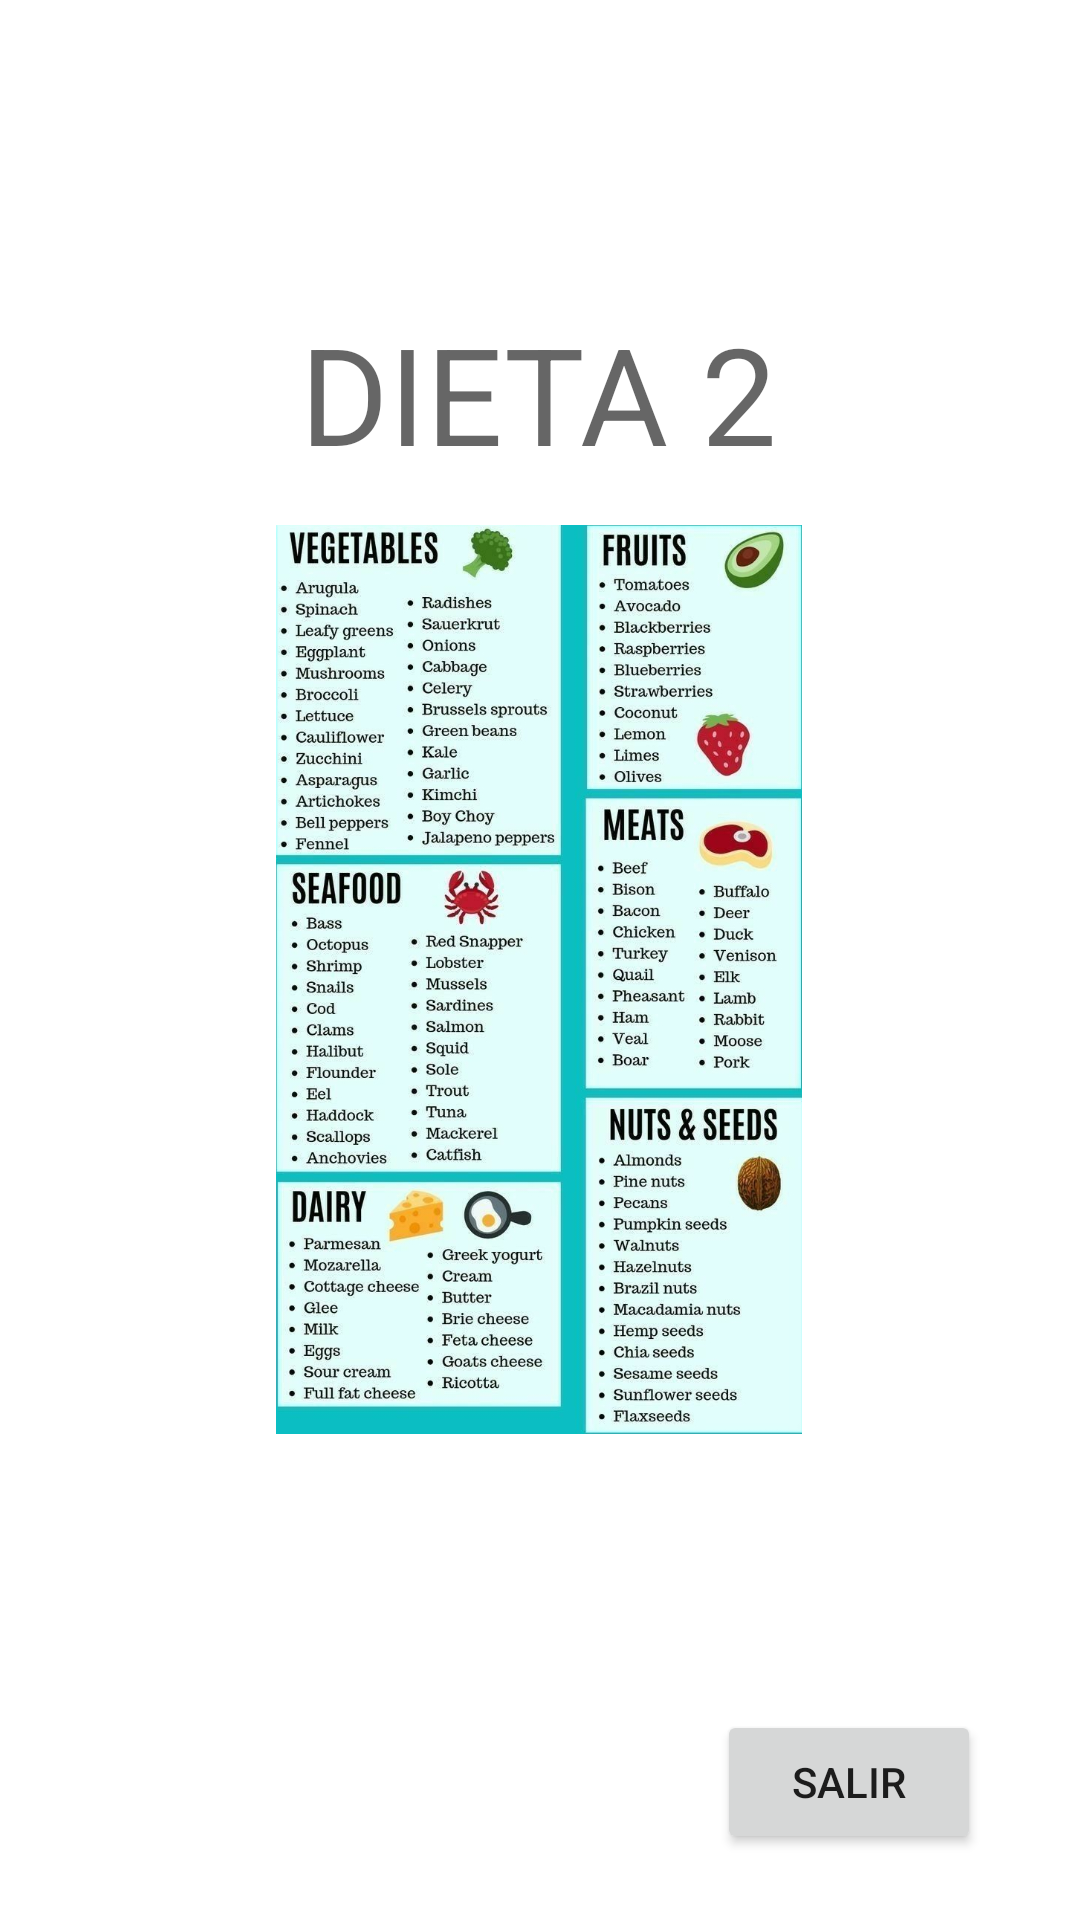

Android layout source for this screen:
<!-- AndroidManifest.xml: application theme Theme.VistasApp -->
<!-- res/layout/activity_recomendacion2.xml -->
<?xml version="1.0" encoding="utf-8"?>
<androidx.constraintlayout.widget.ConstraintLayout xmlns:android="http://schemas.android.com/apk/res/android"
    xmlns:app="http://schemas.android.com/apk/res-auto"
    xmlns:tools="http://schemas.android.com/tools"
    android:layout_width="match_parent"
    android:layout_height="match_parent"
    tools:context=".Recomendacion2">

    <TextView
        android:id="@+id/textView8"
        android:layout_width="wrap_content"
        android:layout_height="wrap_content"
        android:text="DIETA 2"
        android:textAppearance="@style/TextAppearance.AppCompat.Display2"
        app:layout_constraintBottom_toBottomOf="parent"
        app:layout_constraintEnd_toEndOf="parent"
        app:layout_constraintHorizontal_bias="0.498"
        app:layout_constraintStart_toStartOf="parent"
        app:layout_constraintTop_toTopOf="parent"
        app:layout_constraintVertical_bias="0.174" />

    <Button
        android:id="@+id/btnSalid"
        android:layout_width="wrap_content"
        android:layout_height="wrap_content"
        android:text="SALIR"
        app:layout_constraintBottom_toBottomOf="parent"
        app:layout_constraintEnd_toEndOf="parent"
        app:layout_constraintHorizontal_bias="0.879"
        app:layout_constraintStart_toStartOf="parent"
        app:layout_constraintTop_toTopOf="parent"
        app:layout_constraintVertical_bias="0.963" />

    <ImageView
        android:id="@+id/imageView"
        android:layout_width="328dp"
        android:layout_height="303dp"
        android:layout_marginBottom="92dp"
        app:layout_constraintBottom_toTopOf="@+id/btnSalid"
        app:layout_constraintEnd_toEndOf="parent"
        app:layout_constraintHorizontal_bias="0.493"
        app:layout_constraintStart_toStartOf="parent"
        app:srcCompat="@drawable/d2" />


</androidx.constraintlayout.widget.ConstraintLayout>
<!-- resources referenced by this layout -->
<resources>
  <!-- drawable d2: jpg bitmap (drawable, 719228 bytes) -->
  <style name="Theme.VistasApp" parent="Theme.MaterialComponents.DayNight.DarkActionBar">
          
          <item name="colorPrimary">@color/purple_500</item>
          <item name="colorPrimaryVariant">@color/purple_700</item>
          <item name="colorOnPrimary">@color/white</item>
          
          <item name="colorSecondary">@color/teal_200</item>
          <item name="colorSecondaryVariant">@color/teal_700</item>
          <item name="colorOnSecondary">@color/black</item>
          
          <item name="android:statusBarColor" tools:targetApi="l">?attr/colorPrimaryVariant</item>
          
      </style>
  <!-- not gathered from this repository: default colours our renderer supplied (Android Studio template values) -->
  <color name="purple_500">#FF6200EE</color>
  <color name="purple_700">#FF3700B3</color>
  <color name="teal_200">#FF03DAC5</color>
  <color name="teal_700">#FF018786</color>
  <color name="black">#FF000000</color>
  <color name="white">#FFFFFFFF</color>
</resources>
